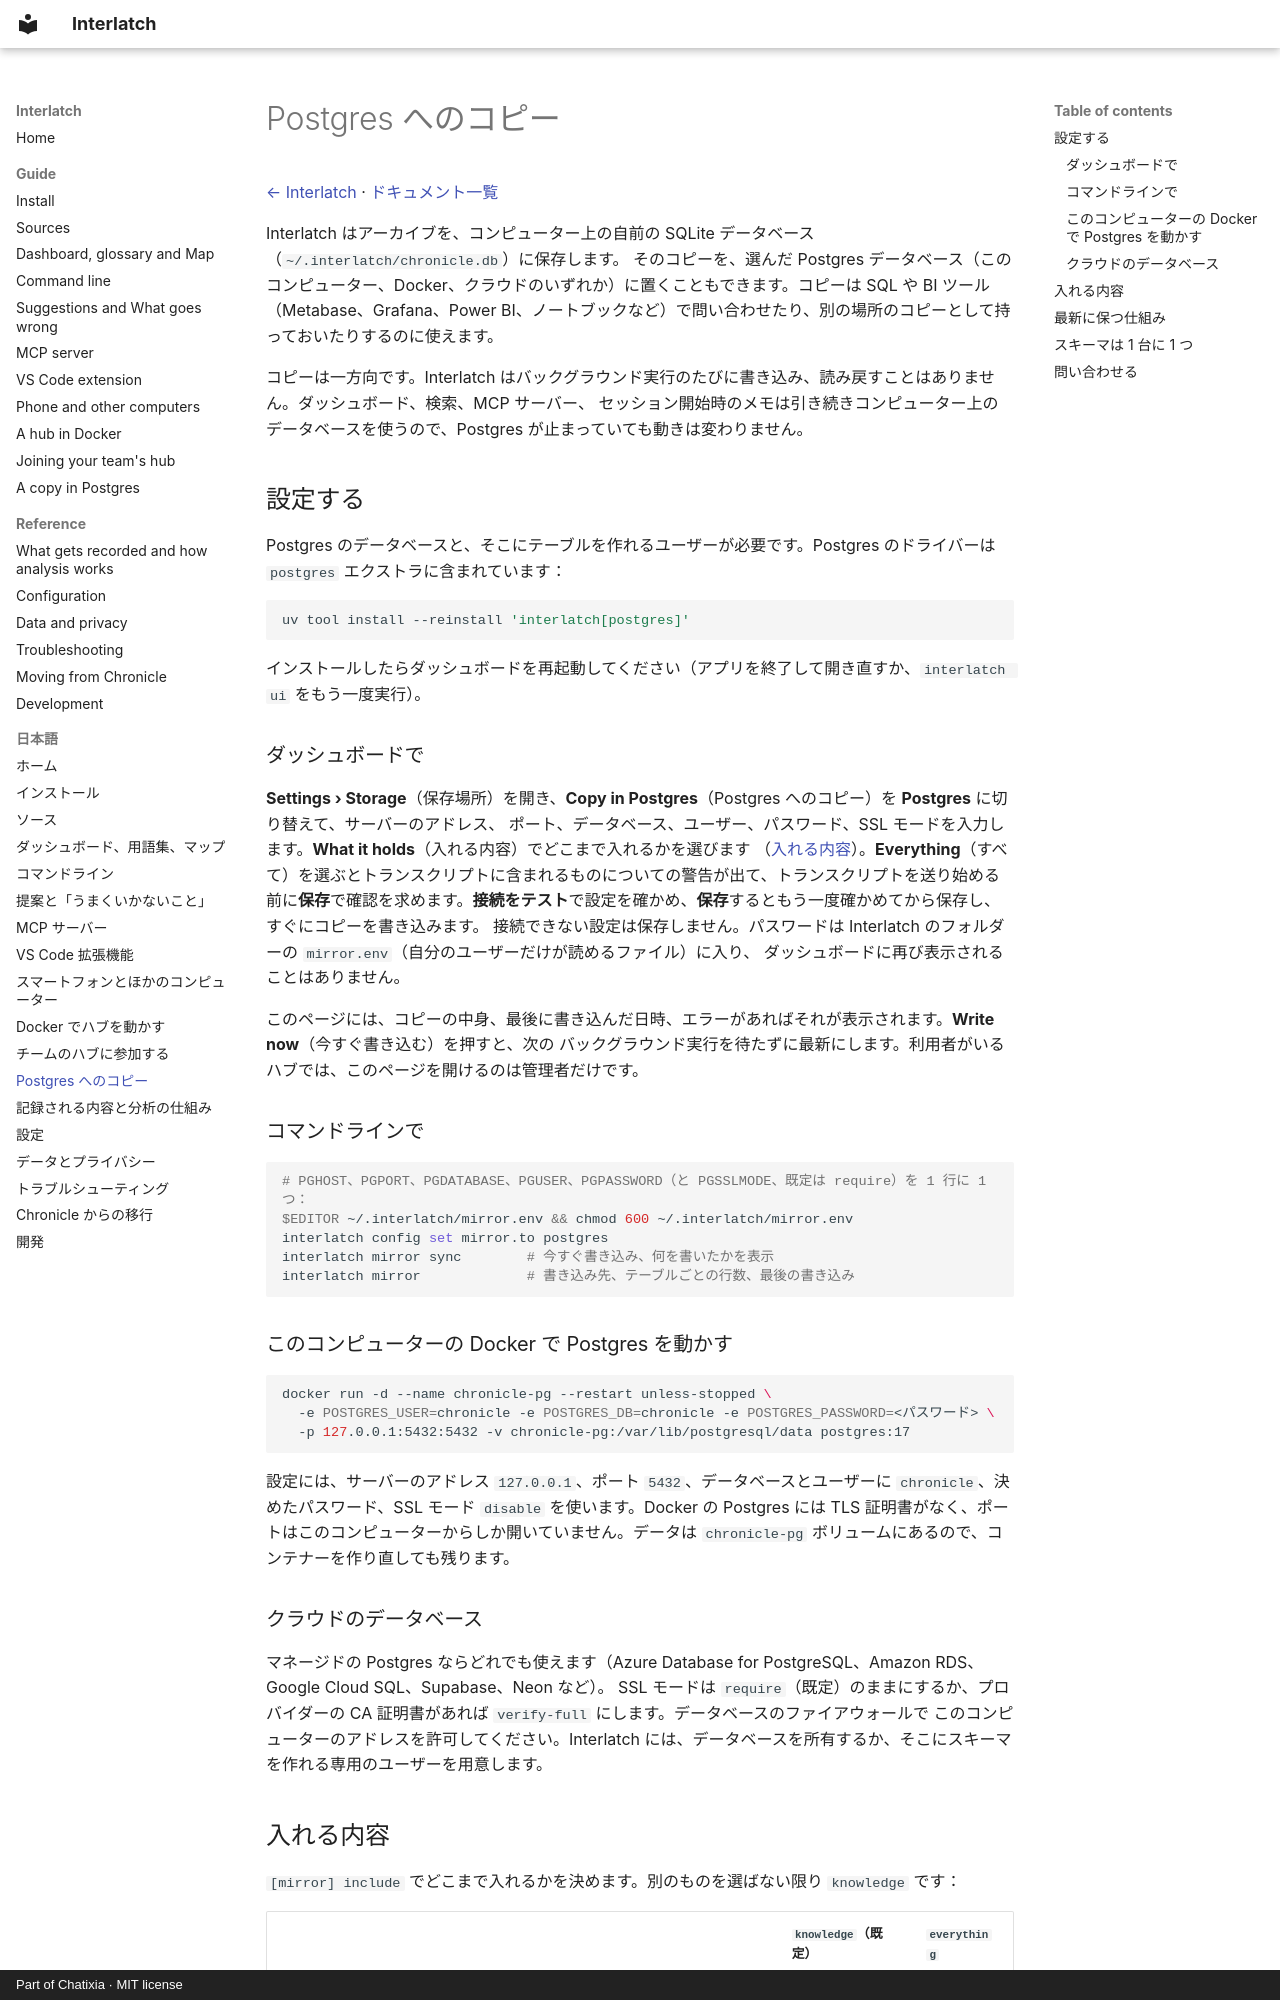

repository: Chatixia-AI/agents-chronicle · page: ja/postgres/index.html · generator: mkdocs · copyright: Part of Chatixia · MIT license

# Postgres へのコピー

[← Interlatch](../../README.ja.md) · [ドキュメント一覧](README.md)

Interlatch はアーカイブを、コンピューター上の自前の SQLite データベース（`~/.interlatch/chronicle.db`）に保存します。
そのコピーを、選んだ Postgres データベース（このコンピューター、Docker、クラウドのいずれか）に置くこともできます。コピーは SQL や
BI ツール（Metabase、Grafana、Power BI、ノートブックなど）で問い合わせたり、別の場所のコピーとして持っておいたりするのに使えます。

コピーは一方向です。Interlatch はバックグラウンド実行のたびに書き込み、読み戻すことはありません。ダッシュボード、検索、MCP サーバー、
セッション開始時のメモは引き続きコンピューター上のデータベースを使うので、Postgres が止まっていても動きは変わりません。

## 設定する

Postgres のデータベースと、そこにテーブルを作れるユーザーが必要です。Postgres のドライバーは `postgres` エクストラに含まれています：

```bash
uv tool install --reinstall 'interlatch[postgres]'
```

インストールしたらダッシュボードを再起動してください（アプリを終了して開き直すか、`interlatch ui` をもう一度実行）。

### ダッシュボードで

**Settings › Storage**（保存場所）を開き、**Copy in Postgres**（Postgres へのコピー）を **Postgres** に切り替えて、サーバーのアドレス、
ポート、データベース、ユーザー、パスワード、SSL モードを入力します。**What it holds**（入れる内容）でどこまで入れるかを選びます
（[入れる内容](#入れる内容)）。**Everything**（すべて）を選ぶとトランスクリプトに含まれるものについての警告が出て、トランスクリプトを送り始める前に**保存**で確認を求めます。**接続をテスト**で設定を確かめ、**保存**するともう一度確かめてから保存し、すぐにコピーを書き込みます。
接続できない設定は保存しません。パスワードは Interlatch のフォルダーの `mirror.env`（自分のユーザーだけが読めるファイル）に入り、
ダッシュボードに再び表示されることはありません。

このページには、コピーの中身、最後に書き込んだ日時、エラーがあればそれが表示されます。**Write now**（今すぐ書き込む）を押すと、次の
バックグラウンド実行を待たずに最新にします。利用者がいるハブでは、このページを開けるのは管理者だけです。

### コマンドラインで

```bash
# PGHOST、PGPORT、PGDATABASE、PGUSER、PGPASSWORD（と PGSSLMODE、既定は require）を 1 行に 1 つ：
$EDITOR ~/.interlatch/mirror.env && chmod 600 ~/.interlatch/mirror.env
interlatch config set mirror.to postgres
interlatch mirror sync        # 今すぐ書き込み、何を書いたかを表示
interlatch mirror             # 書き込み先、テーブルごとの行数、最後の書き込み
```

### このコンピューターの Docker で Postgres を動かす

```bash
docker run -d --name chronicle-pg --restart unless-stopped \
  -e POSTGRES_USER=chronicle -e POSTGRES_DB=chronicle -e POSTGRES_PASSWORD=<パスワード> \
  -p 127.0.0.1:5432:5432 -v chronicle-pg:/var/lib/postgresql/data postgres:17
```

設定には、サーバーのアドレス `127.0.0.1`、ポート `5432`、データベースとユーザーに `chronicle`、決めたパスワード、SSL モード
`disable` を使います。Docker の Postgres には TLS 証明書がなく、ポートはこのコンピューターからしか開いていません。データは
`chronicle-pg` ボリュームにあるので、コンテナーを作り直しても残ります。

### クラウドのデータベース

マネージドの Postgres ならどれでも使えます（Azure Database for PostgreSQL、Amazon RDS、Google Cloud SQL、Supabase、Neon など）。
SSL モードは `require`（既定）のままにするか、プロバイダーの CA 証明書があれば `verify-full` にします。データベースのファイアウォールで
このコンピューターのアドレスを許可してください。Interlatch には、データベースを所有するか、そこにスキーマを作れる専用のユーザーを用意します。
